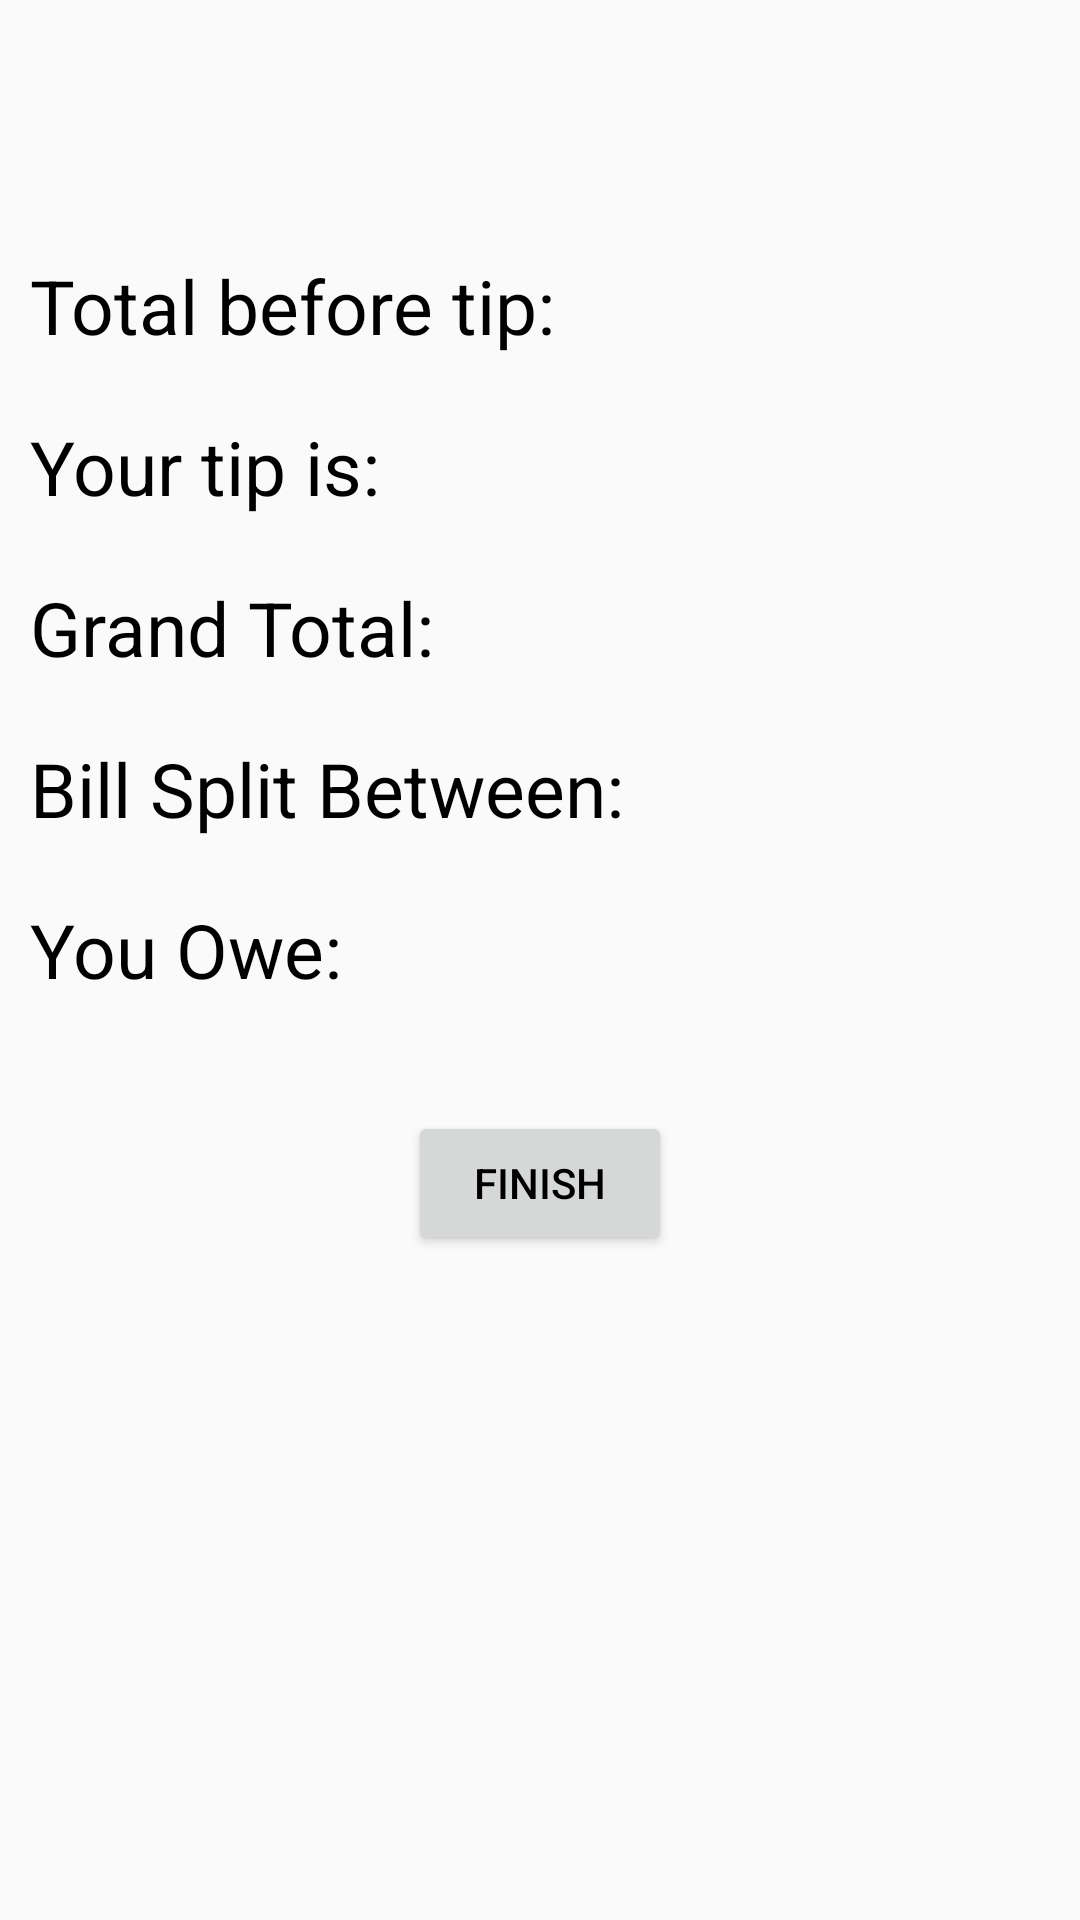

The Android layout XML behind this screen, and the referenced resources:
<!-- AndroidManifest.xml: application theme AppTheme -->
<!-- res/layout/results.xml -->
<?xml version="1.0" encoding="utf-8"?>
<RelativeLayout xmlns:android="http://schemas.android.com/apk/res/android"
    android:layout_width="match_parent" android:layout_height="match_parent"
    android:padding="10dp"

    >



    <LinearLayout
        android:layout_width="match_parent"
        android:layout_height="wrap_content"
        android:id="@+id/beforeTipContainer"
        android:orientation="vertical"
        >

        <TextView
            android:id="@+id/lblTotal"
            android:layout_width="wrap_content"
            android:layout_height="wrap_content"
            android:textSize="25sp"
            android:text="Total before tip: "
            android:layout_marginTop="75sp"
            android:layout_marginBottom="20sp"
            />

    </LinearLayout>

    <LinearLayout
        android:layout_width="match_parent"
        android:layout_height="wrap_content"
        android:layout_centerInParent="true"
        android:id="@+id/tipContainer"
        android:layout_below="@+id/beforeTipContainer"
        >

        <TextView
            android:id="@+id/lblTip"
            android:layout_width="wrap_content"
            android:layout_height="wrap_content"
            android:textSize="25sp"
            android:text="Your tip is: "
            android:layout_marginBottom="20sp"

            />
    </LinearLayout>


    <LinearLayout
        android:id="@+id/GTContainer"
        android:layout_width="match_parent"
        android:layout_height="wrap_content"
        android:layout_centerInParent="true"
        android:layout_below="@+id/tipContainer">

        <TextView
            android:id="@+id/lblGrandTotal"
            android:layout_width="wrap_content"
            android:layout_height="wrap_content"
            android:textSize="25sp"
            android:text="Grand Total: "
            android:layout_marginBottom="20sp"
            />

    </LinearLayout>

    <LinearLayout
        android:id="@+id/BillSplitContainer"
        android:layout_width="match_parent"
        android:layout_height="wrap_content"
        android:layout_centerInParent="true"
        android:layout_below="@+id/GTContainer">

        <TextView
            android:id="@+id/lblSplitBill"
            android:layout_width="wrap_content"
            android:layout_height="wrap_content"
            android:textSize="25sp"
            android:text="Bill Split Between: "
            android:layout_marginBottom="20sp"
            />

    </LinearLayout>

    <LinearLayout
        android:layout_width="match_parent"
        android:layout_height="wrap_content"
        android:layout_centerInParent="true"
        android:layout_below="@+id/BillSplitContainer"
        android:id="@+id/linearLayout">

        <TextView
            android:id="@+id/lblTotalOwed"
            android:layout_width="wrap_content"
            android:layout_height="wrap_content"
            android:textSize="25sp"
            android:text="You Owe: "
            />

    </LinearLayout>

    <Button
        android:id="@+id/confirm"
        android:layout_width="wrap_content"
        android:layout_height="wrap_content"
        android:layout_marginTop="37dp"
        android:text="finish"
        android:gravity="center"
        android:layout_below="@+id/linearLayout"
        android:layout_centerHorizontal="true">

    </Button>


</RelativeLayout>
<!-- resources referenced by this layout -->
<resources>
  <style name="AppTheme" parent="android:Theme.Material.Light">
          <item name="android:colorPrimary">@color/primary</item>
          <item name="android:colorPrimaryDark">@color/primary_dark</item>
          <item name="android:colorAccent">@color/accent</item>
          <item name="android:textColor">@color/text</item>
  
          
      </style>
  <color name="primary">#81C784</color>
  <color name="primary_dark">#1B5E20</color>
  <color name="accent">#388E3C</color>
  <color name="text">#000000</color>
</resources>
